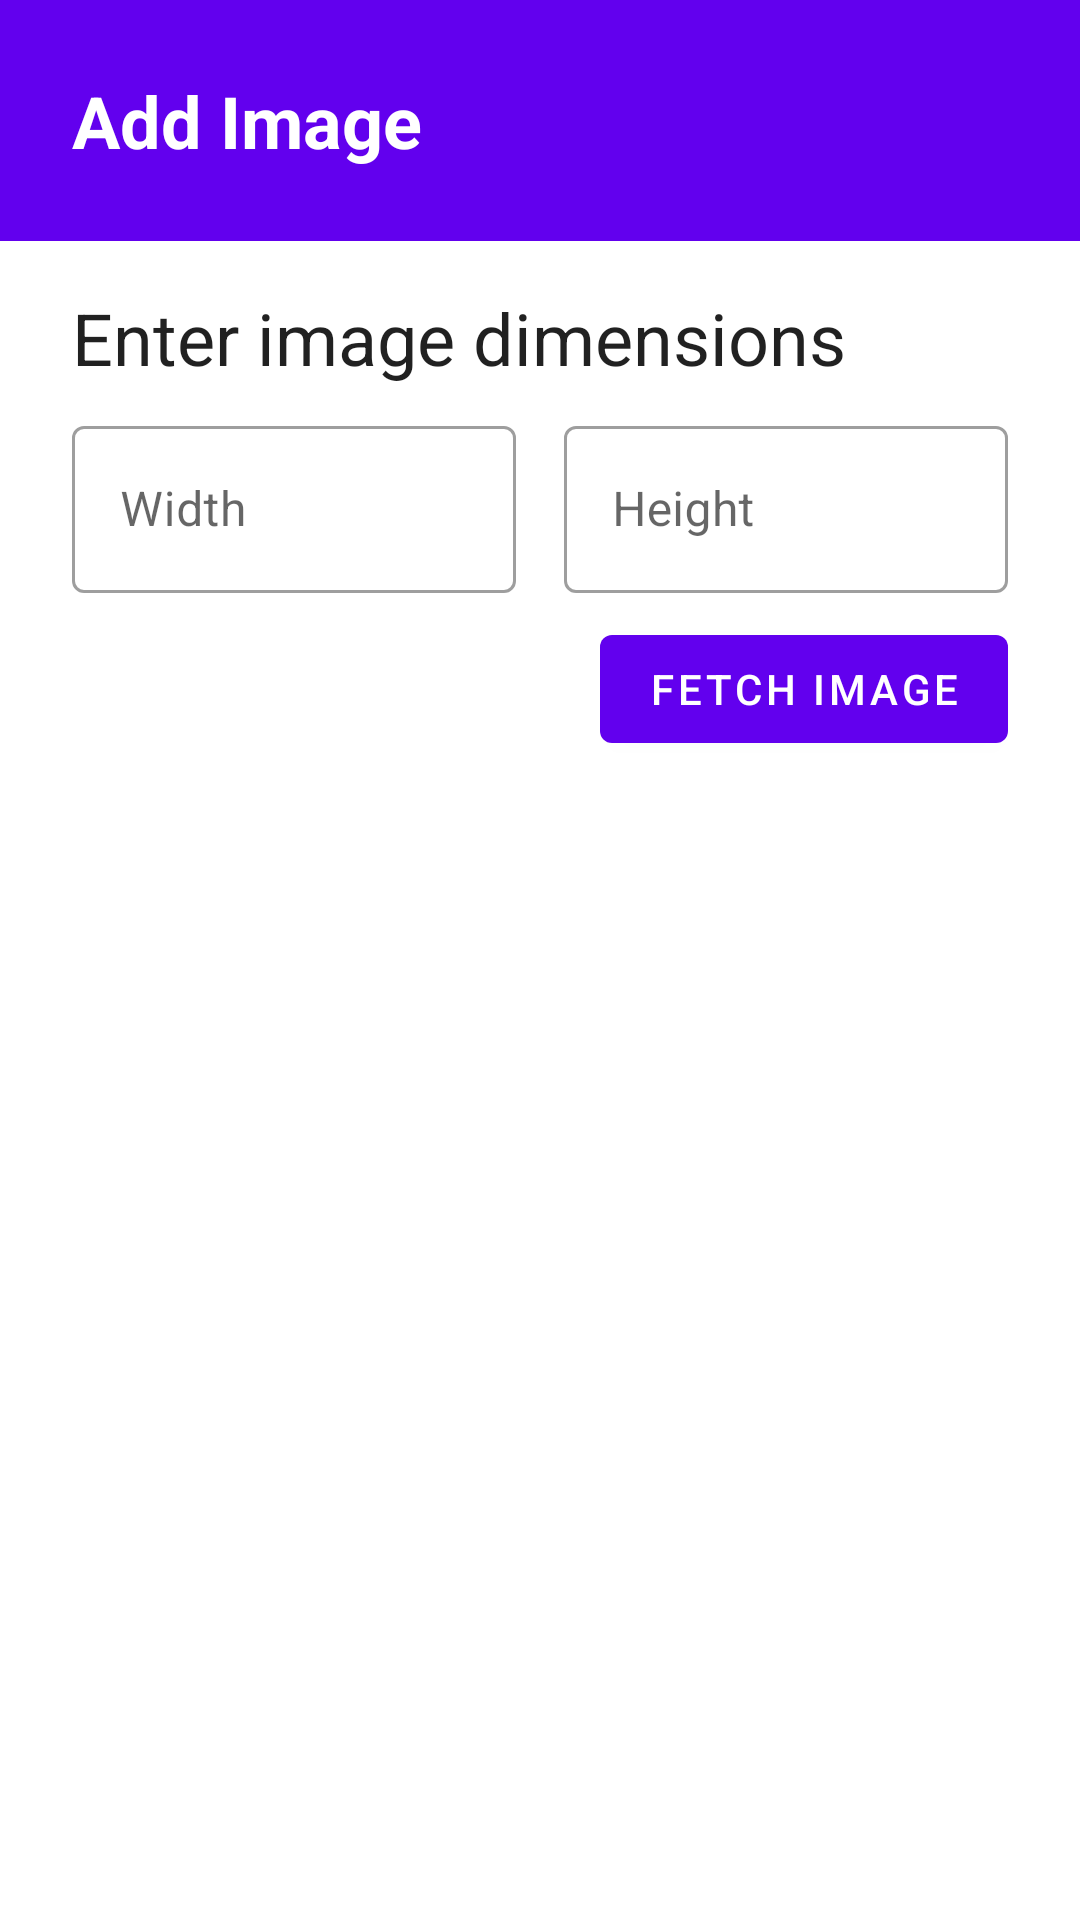

Reconstruct the res/layout file that produces this screen, plus the resources it refers to.
<!-- AndroidManifest.xml: application theme Theme.GalleryApp -->
<!-- res/layout/dialog_add_image.xml -->
<?xml version="1.0" encoding="utf-8"?>
<ScrollView xmlns:android="http://schemas.android.com/apk/res/android"
    xmlns:app="http://schemas.android.com/apk/res-auto"
    xmlns:tools="http://schemas.android.com/tools"
    android:layout_width="match_parent"
    android:layout_height="wrap_content">

    <androidx.constraintlayout.widget.ConstraintLayout
        android:layout_width="match_parent"
        android:layout_height="wrap_content">
    <TextView
        android:id="@+id/title"
        style="@style/TextAppearance.MaterialComponents.Headline5"
        android:layout_width="match_parent"
        android:layout_height="wrap_content"
        android:background="@color/design_default_color_primary"
        android:padding="24dp"
        android:text="Add Image"
        android:textColor="#fff"
        android:textStyle="bold"
        app:layout_constraintStart_toStartOf="parent"
        app:layout_constraintTop_toTopOf="parent" />

    <TextView
        android:id="@+id/enterImageDimen"
        style="@style/TextAppearance.MaterialComponents.Headline5"
        android:layout_width="wrap_content"
        android:layout_height="wrap_content"
        android:layout_marginStart="24dp"
        android:layout_marginLeft="24dp"
        android:layout_marginTop="16dp"
        android:text="Enter image dimensions"
        app:layout_constraintStart_toStartOf="parent"
        app:layout_constraintTop_toBottomOf="@+id/title" />

    <com.google.android.material.textfield.TextInputLayout
        android:id="@+id/textInputLayout2"
        style="@style/Widget.MaterialComponents.TextInputLayout.OutlinedBox"
        android:layout_width="0dp"
        android:layout_height="wrap_content"
        android:layout_marginStart="24dp"
        android:layout_marginLeft="24dp"
        android:layout_marginTop="8dp"
        android:layout_marginEnd="8dp"
        android:layout_marginRight="8dp"

        app:layout_constraintEnd_toStartOf="@+id/textInputLayout"
        app:layout_constraintHorizontal_bias="0.5"
        app:layout_constraintStart_toStartOf="parent"
        app:layout_constraintTop_toBottomOf="@+id/enterImageDimen">

        <com.google.android.material.textfield.TextInputEditText
            android:id="@+id/inputWidth"
            android:hint="Width"
            android:layout_width="match_parent"
            android:layout_height="wrap_content"
            android:inputType="number"
            android:maxLength="4" />

    </com.google.android.material.textfield.TextInputLayout>

    <com.google.android.material.textfield.TextInputLayout
        android:id="@+id/textInputLayout"
        style="@style/Widget.MaterialComponents.TextInputLayout.OutlinedBox"
        android:layout_width="0dp"
        android:layout_height="wrap_content"
        android:layout_marginStart="8dp"
        android:layout_marginLeft="8dp"
        android:layout_marginTop="8dp"
        android:layout_marginEnd="24dp"
        android:layout_marginRight="24dp"
        android:hint="Height"
        app:layout_constraintEnd_toEndOf="parent"
        app:layout_constraintHorizontal_bias="0.5"
        app:layout_constraintStart_toEndOf="@+id/textInputLayout2"
        app:layout_constraintTop_toBottomOf="@+id/enterImageDimen">

        <com.google.android.material.textfield.TextInputEditText
            android:id="@+id/inputHeight"
            android:layout_width="match_parent"
            android:layout_height="wrap_content"
            android:inputType="number"
            android:maxLength="4" />

    </com.google.android.material.textfield.TextInputLayout>

    <com.google.android.material.button.MaterialButton
        android:id="@+id/fetchImageBtn"
        android:layout_width="wrap_content"
        android:layout_height="wrap_content"
        android:layout_marginTop="8dp"
        android:layout_marginEnd="24dp"
        android:layout_marginRight="24dp"
        android:layout_marginBottom="16dp"
        android:text="Fetch Image"
        app:layout_constraintBottom_toBottomOf="parent"
        app:layout_constraintEnd_toEndOf="parent"
        app:layout_constraintTop_toBottomOf="@+id/textInputLayout" />

    <androidx.constraintlayout.widget.Group
        android:id="@+id/enterDimenRoot"
        android:layout_width="wrap_content"
        android:layout_height="wrap_content"
        app:constraint_referenced_ids="enterImageDimen,textInputLayout2,textInputLayout,fetchImageBtn" />

    <TextView
        android:id="@+id/fetchingImage"
        style="@style/TextAppearance.MaterialComponents.Headline5"
        android:layout_width="wrap_content"
        android:layout_height="wrap_content"
        android:layout_marginStart="16dp"
        android:layout_marginLeft="16dp"
        android:layout_marginTop="16dp"
        android:layout_marginEnd="16dp"
        android:layout_marginRight="16dp"
        android:text="Fetching random image..."
        app:layout_constraintEnd_toEndOf="parent"
        app:layout_constraintStart_toStartOf="parent"
        app:layout_constraintTop_toBottomOf="@+id/title" />

    <com.google.android.material.progressindicator.LinearProgressIndicator
        android:id="@+id/linearIndicator"
        android:layout_width="match_parent"
        android:layout_height="wrap_content"
        android:indeterminate="true"
        android:layout_marginTop="16dp"
        app:layout_constraintTop_toBottomOf="@id/fetchingImage" />

    <androidx.constraintlayout.widget.Group
        android:id="@+id/linearProgressIndicatorRoot"
        android:layout_width="wrap_content"
        android:layout_height="wrap_content"
        android:visibility="gone"
        app:constraint_referenced_ids="fetchingImage,linearIndicator"
        tools:visibility="gone" />

    <ImageView
        android:id="@+id/imageView"
        android:layout_width="match_parent"
        android:layout_height="wrap_content"
        android:layout_marginStart="24dp"
        android:layout_marginLeft="24dp"
        android:layout_marginTop="16dp"
        android:layout_marginEnd="24dp"
        android:layout_marginRight="24dp"
        android:adjustViewBounds="true"
        android:src="@drawable/play"
        app:layout_constraintEnd_toStartOf="@+id/fetchingImage"
        app:layout_constraintStart_toStartOf="@+id/fetchingImage"
        app:layout_constraintTop_toBottomOf="@id/title" />

    <TextView
        android:id="@+id/choosePalette"
        style="@style/TextAppearance.MaterialComponents.Headline5"
        android:layout_width="wrap_content"
        android:layout_height="wrap_content"
        android:layout_marginStart="24dp"
        android:layout_marginLeft="24dp"
        android:layout_marginTop="16dp"
        android:text="Choose a palette color"
        app:layout_constraintStart_toStartOf="parent"
        app:layout_constraintTop_toBottomOf="@+id/imageView" />

    <com.google.android.material.chip.ChipGroup
        android:id="@+id/colorChips"
        android:layout_width="match_parent"
        android:layout_height="wrap_content"
        android:layout_marginStart="24dp"
        android:layout_marginLeft="24dp"
        android:layout_marginTop="8dp"
        android:layout_marginEnd="24dp"
        android:layout_marginRight="24dp"
        app:layout_constraintEnd_toEndOf="parent"
        app:layout_constraintStart_toStartOf="parent"
        app:layout_constraintTop_toBottomOf="@+id/choosePalette"
        app:singleSelection="true">





    </com.google.android.material.chip.ChipGroup>

    <TextView
        android:id="@+id/chooseLabel"
        style="@style/TextAppearance.MaterialComponents.Headline5"
        android:layout_width="wrap_content"
        android:layout_height="wrap_content"
        android:layout_marginStart="24dp"
        android:layout_marginLeft="24dp"
        android:layout_marginTop="16dp"
        android:text="Choose a label"
        app:layout_constraintStart_toStartOf="parent"
        app:layout_constraintTop_toBottomOf="@+id/colorChips" />

    <com.google.android.material.chip.ChipGroup
        android:id="@+id/labelChips"
        android:layout_width="match_parent"
        android:layout_height="wrap_content"
        android:layout_marginStart="24dp"
        android:layout_marginLeft="24dp"
        android:layout_marginTop="8dp"
        android:layout_marginEnd="24dp"
        android:layout_marginRight="24dp"
        app:layout_constraintEnd_toEndOf="parent"
        app:layout_constraintStart_toStartOf="parent"
        app:layout_constraintTop_toBottomOf="@+id/chooseLabel"
        app:singleSelection="true">





    </com.google.android.material.chip.ChipGroup>

    <com.google.android.material.textfield.TextInputLayout
        android:id="@+id/customInputLabel"
        style="@style/Widget.MaterialComponents.TextInputLayout.OutlinedBox"
        android:layout_width="match_parent"
        android:layout_height="wrap_content"
        android:layout_marginStart="8dp"
        android:layout_marginLeft="8dp"
        android:layout_marginTop="8dp"
        android:layout_marginEnd="24dp"
        android:layout_marginRight="24dp"
        android:hint="Label"
        android:visibility="gone"
        app:layout_constraintEnd_toEndOf="parent"
        app:layout_constraintStart_toStartOf="parent"
        app:layout_constraintTop_toBottomOf="@+id/labelChips">

        <com.google.android.material.textfield.TextInputEditText
            android:id="@+id/customInputEt"
            android:layout_width="match_parent"
            android:layout_height="wrap_content" />

    </com.google.android.material.textfield.TextInputLayout>

    <com.google.android.material.button.MaterialButton
        android:id="@+id/addBtn"
        android:layout_width="wrap_content"
        android:layout_height="wrap_content"
        android:layout_marginTop="8dp"
        android:layout_marginEnd="24dp"
        android:layout_marginRight="24dp"
        android:layout_marginBottom="16dp"
        android:text="ADD"
        app:layout_constraintBottom_toBottomOf="parent"
        app:layout_constraintEnd_toEndOf="parent"
        app:layout_constraintTop_toBottomOf="@+id/customInputLabel" />

    <androidx.constraintlayout.widget.Group
        android:id="@+id/mainRoot"
        android:layout_width="wrap_content"
        android:layout_height="wrap_content"
        android:visibility="gone"
        app:constraint_referenced_ids="imageView,choosePalette,colorChips,chooseLabel,labelChips,customInputLabel,addBtn"
        tools:visibility="gone" />

    </androidx.constraintlayout.widget.ConstraintLayout>

</ScrollView>
<!-- res/layout/chip_color.xml (included above) -->
<?xml version="1.0" encoding="utf-8"?>
<com.google.android.material.chip.Chip xmlns:app="http://schemas.android.com/apk/res-auto"
    xmlns:android="http://schemas.android.com/apk/res/android"
    xmlns:tools="http://schemas.android.com/tools"
    style="@style/Widget.MaterialComponents.Chip.Filter"
    android:layout_width="50dp"
    android:layout_height="50dp"
    android:text="   "
    app:checkedIconTint="#fff"
    app:chipBackgroundColor="@color/design_default_color_primary"
    tools:showIn="@layout/dialog_add_image" />
<!-- res/layout/chip_label.xml (included above) -->
<?xml version="1.0" encoding="utf-8"?>
<com.google.android.material.chip.Chip xmlns:app="http://schemas.android.com/apk/res-auto"
    xmlns:android="http://schemas.android.com/apk/res/android"
    xmlns:tools="http://schemas.android.com/tools"
    style="@style/Widget.MaterialComponents.Chip.Filter"
    android:layout_width="wrap_content"
    android:layout_height="wrap_content"
    android:text="Girl"
    app:checkedIconTint="#000"
    tools:showIn="@layout/dialog_add_image" />
<!-- resources referenced by this layout -->
<resources>
  <style name="Theme.GalleryApp" parent="Theme.MaterialComponents.Light.DarkActionBar">
          
          <item name="colorPrimary">@color/purple_500</item>
          <item name="colorPrimaryVariant">@color/purple_700</item>
          <item name="colorOnPrimary">@color/white</item>
          
          <item name="colorSecondary">@color/teal_200</item>
          <item name="colorSecondaryVariant">@color/teal_700</item>
          <item name="colorOnSecondary">@color/black</item>
          
          <item name="android:statusBarColor" tools:targetApi="l">?attr/colorPrimaryVariant</item>
          
      </style>
  <!-- not gathered from this repository: default colours our renderer supplied (Android Studio template values) -->
  <color name="purple_500">#FF6200EE</color>
  <color name="purple_700">#FF3700B3</color>
  <color name="teal_200">#FF03DAC5</color>
  <color name="teal_700">#FF018786</color>
  <color name="black">#FF000000</color>
  <color name="white">#FFFFFFFF</color>
</resources>
